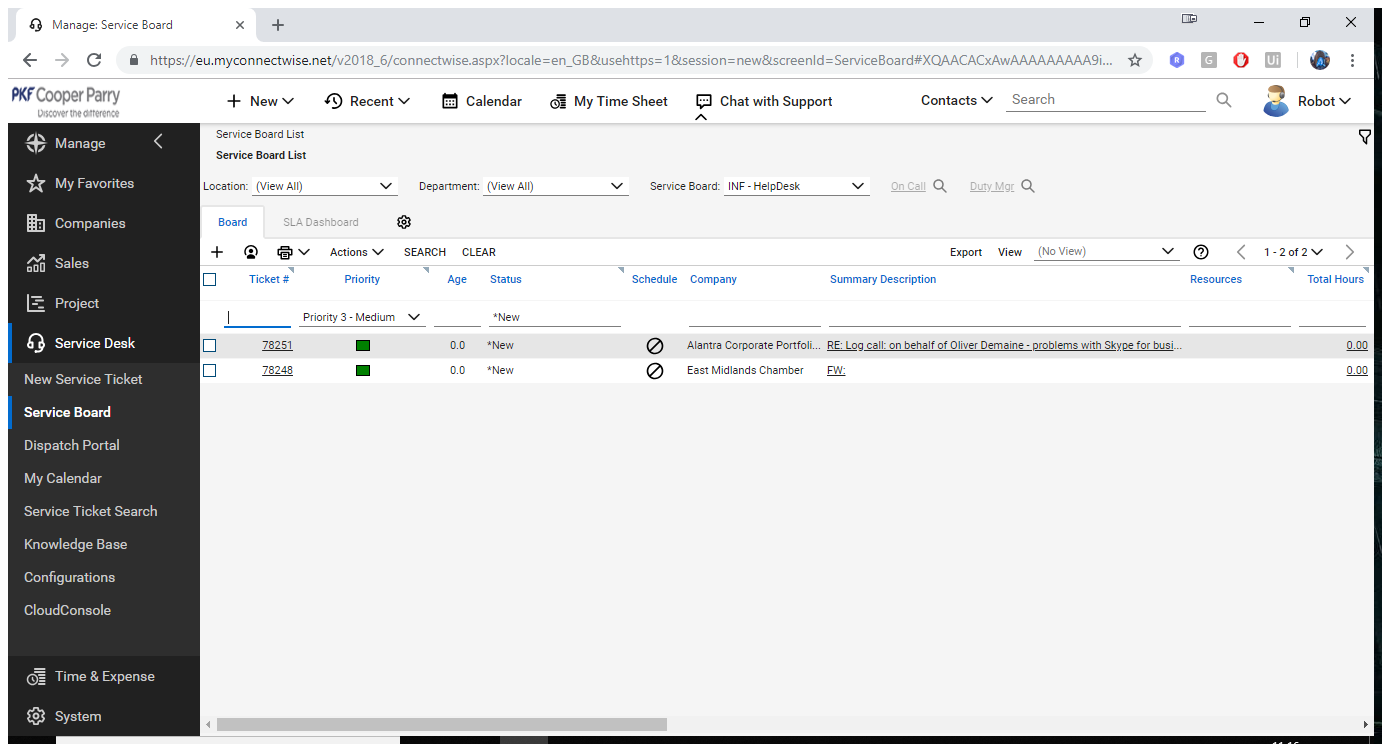
Task: Assign engineers with lowest workload to new tickets
Workflow: Edit Multiple Tickets Automate

Step 1: Attach Browser 'ManageSer Page' in window 'Manage: Service Board' (chrome.exe)

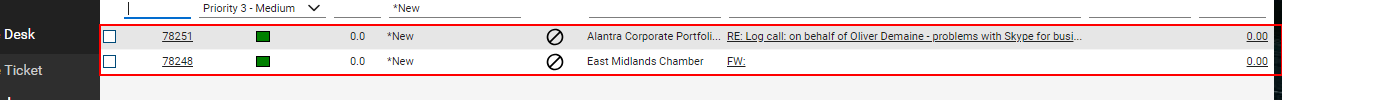
Step 2: get-text from the table

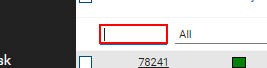
Step 3: type "[row(0).ToString+ "[k(enter)]"]" into the text box in window 'Manage: Service Board' (chrome.exe)

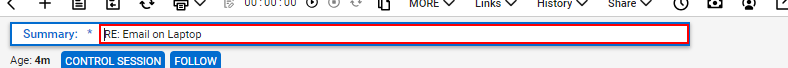
Step 4: find the text box in window 'Manage: Service Board' (chrome.exe)